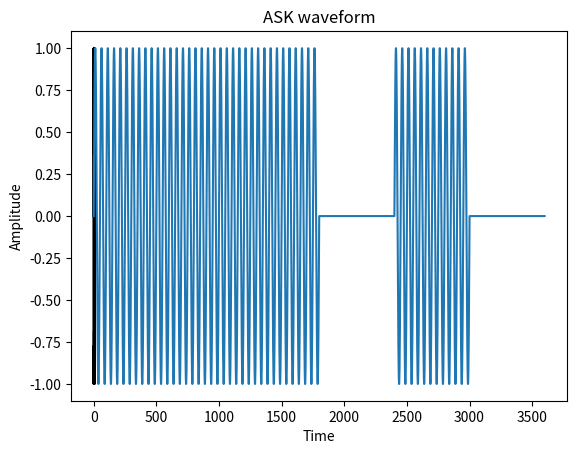

Write Python code to recreate this figure.
# -*- coding: utf-8 -*-
"""
Binary ASK
"""
from numpy import arange,linspace,cos,pi,sin
import matplotlib.pyplot as plt
import math
X=[]
x=[1,1,1,0,1,0]
for i in range(len(x)):
    if x[i] == 1:
        X.append(1)
    elif x[i] == 0:
        X.append(0)
        

t=arange(0,len(x),0.01)
phi=[]
for i in range (0,len(t)):
    phi.append(sin(2*pi*2*t[i]))

op=[]
for i in range(0,len(X)):
    for j in range(0,len(phi)):
        op.append(X[i]*phi[j])

plt.plot(X,'b',drawstyle='steps-pre')
plt.title('input')
plt.xlabel('time')
plt.ylabel('Amplitude')
plt.show()

plt.plot(t,phi,'k')
plt.title('sinusoidal wave')
plt.xlabel('time')
plt.ylabel('Amplitude')
plt.show()

plt.plot(op)
plt.title('ASK waveform')
plt.xlabel('Time')
plt.ylabel('Amplitude')
plt.show()